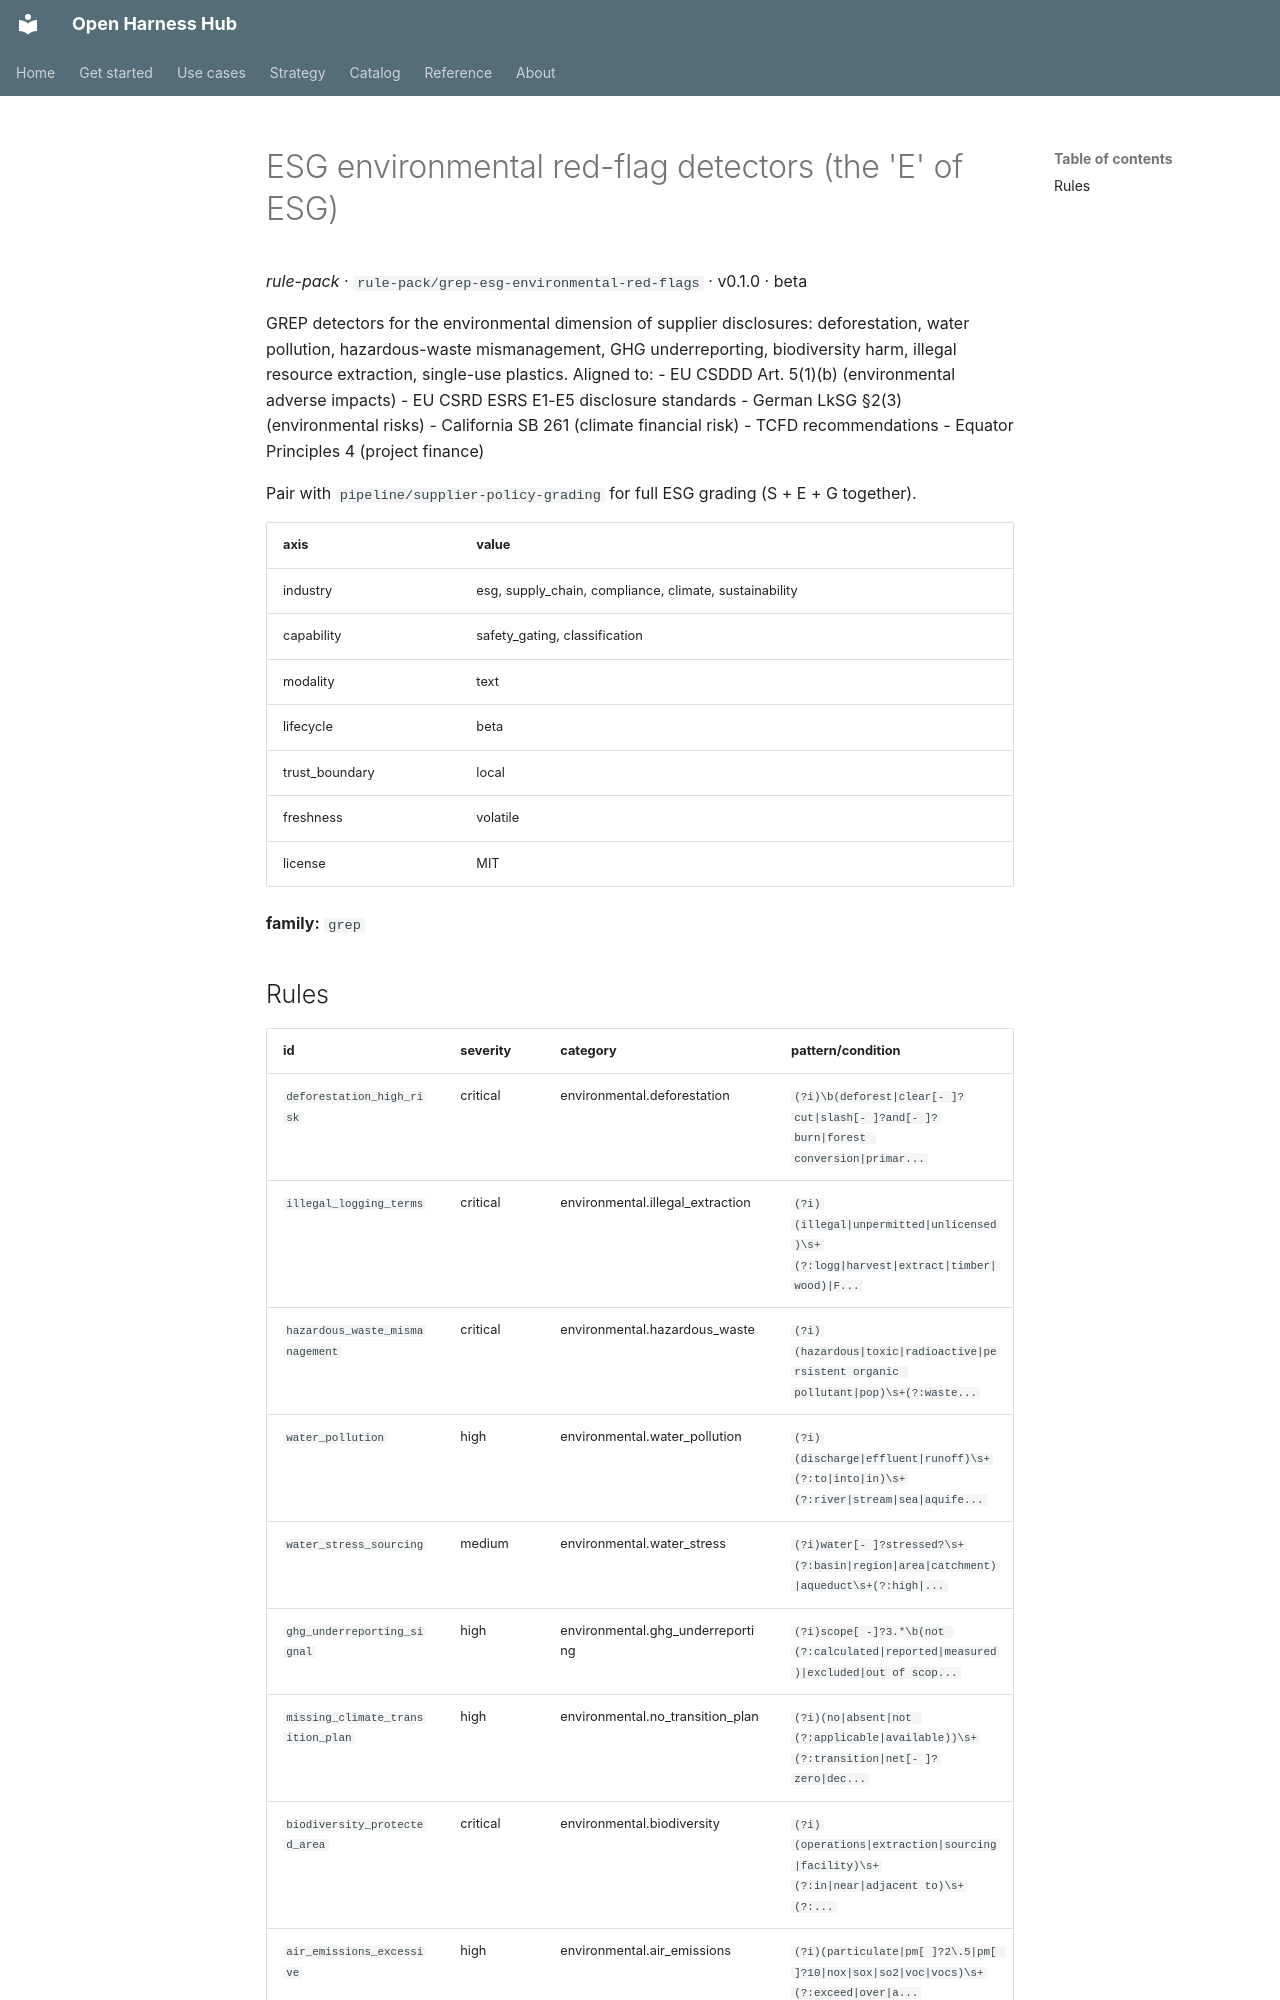

repository: Amarel-Taylor-Scott/open-harness-hub · page: catalog/rule-pack_grep-esg-environmental-red-flags/index.html · generator: mkdocs

# ESG environmental red-flag detectors (the 'E' of ESG)

*rule-pack* · `rule-pack/grep-esg-environmental-red-flags` · v0.1.0 · beta

GREP detectors for the environmental dimension of supplier
disclosures: deforestation, water pollution, hazardous-waste
mismanagement, GHG underreporting, biodiversity harm, illegal
resource extraction, single-use plastics. Aligned to:
 - EU CSDDD Art. 5(1)(b) (environmental adverse impacts)
 - EU CSRD ESRS E1-E5 disclosure standards
 - German LkSG §2(3) (environmental risks)
 - California SB 261 (climate financial risk)
 - TCFD recommendations
 - Equator Principles 4 (project finance)

Pair with `pipeline/supplier-policy-grading` for full ESG grading
(S + E + G together).

| axis | value |
|---|---|
| industry | esg, supply_chain, compliance, climate, sustainability |
| capability | safety_gating, classification |
| modality | text |
| lifecycle | beta |
| trust_boundary | local |
| freshness | volatile |
| license | MIT |



**family:** `grep`
